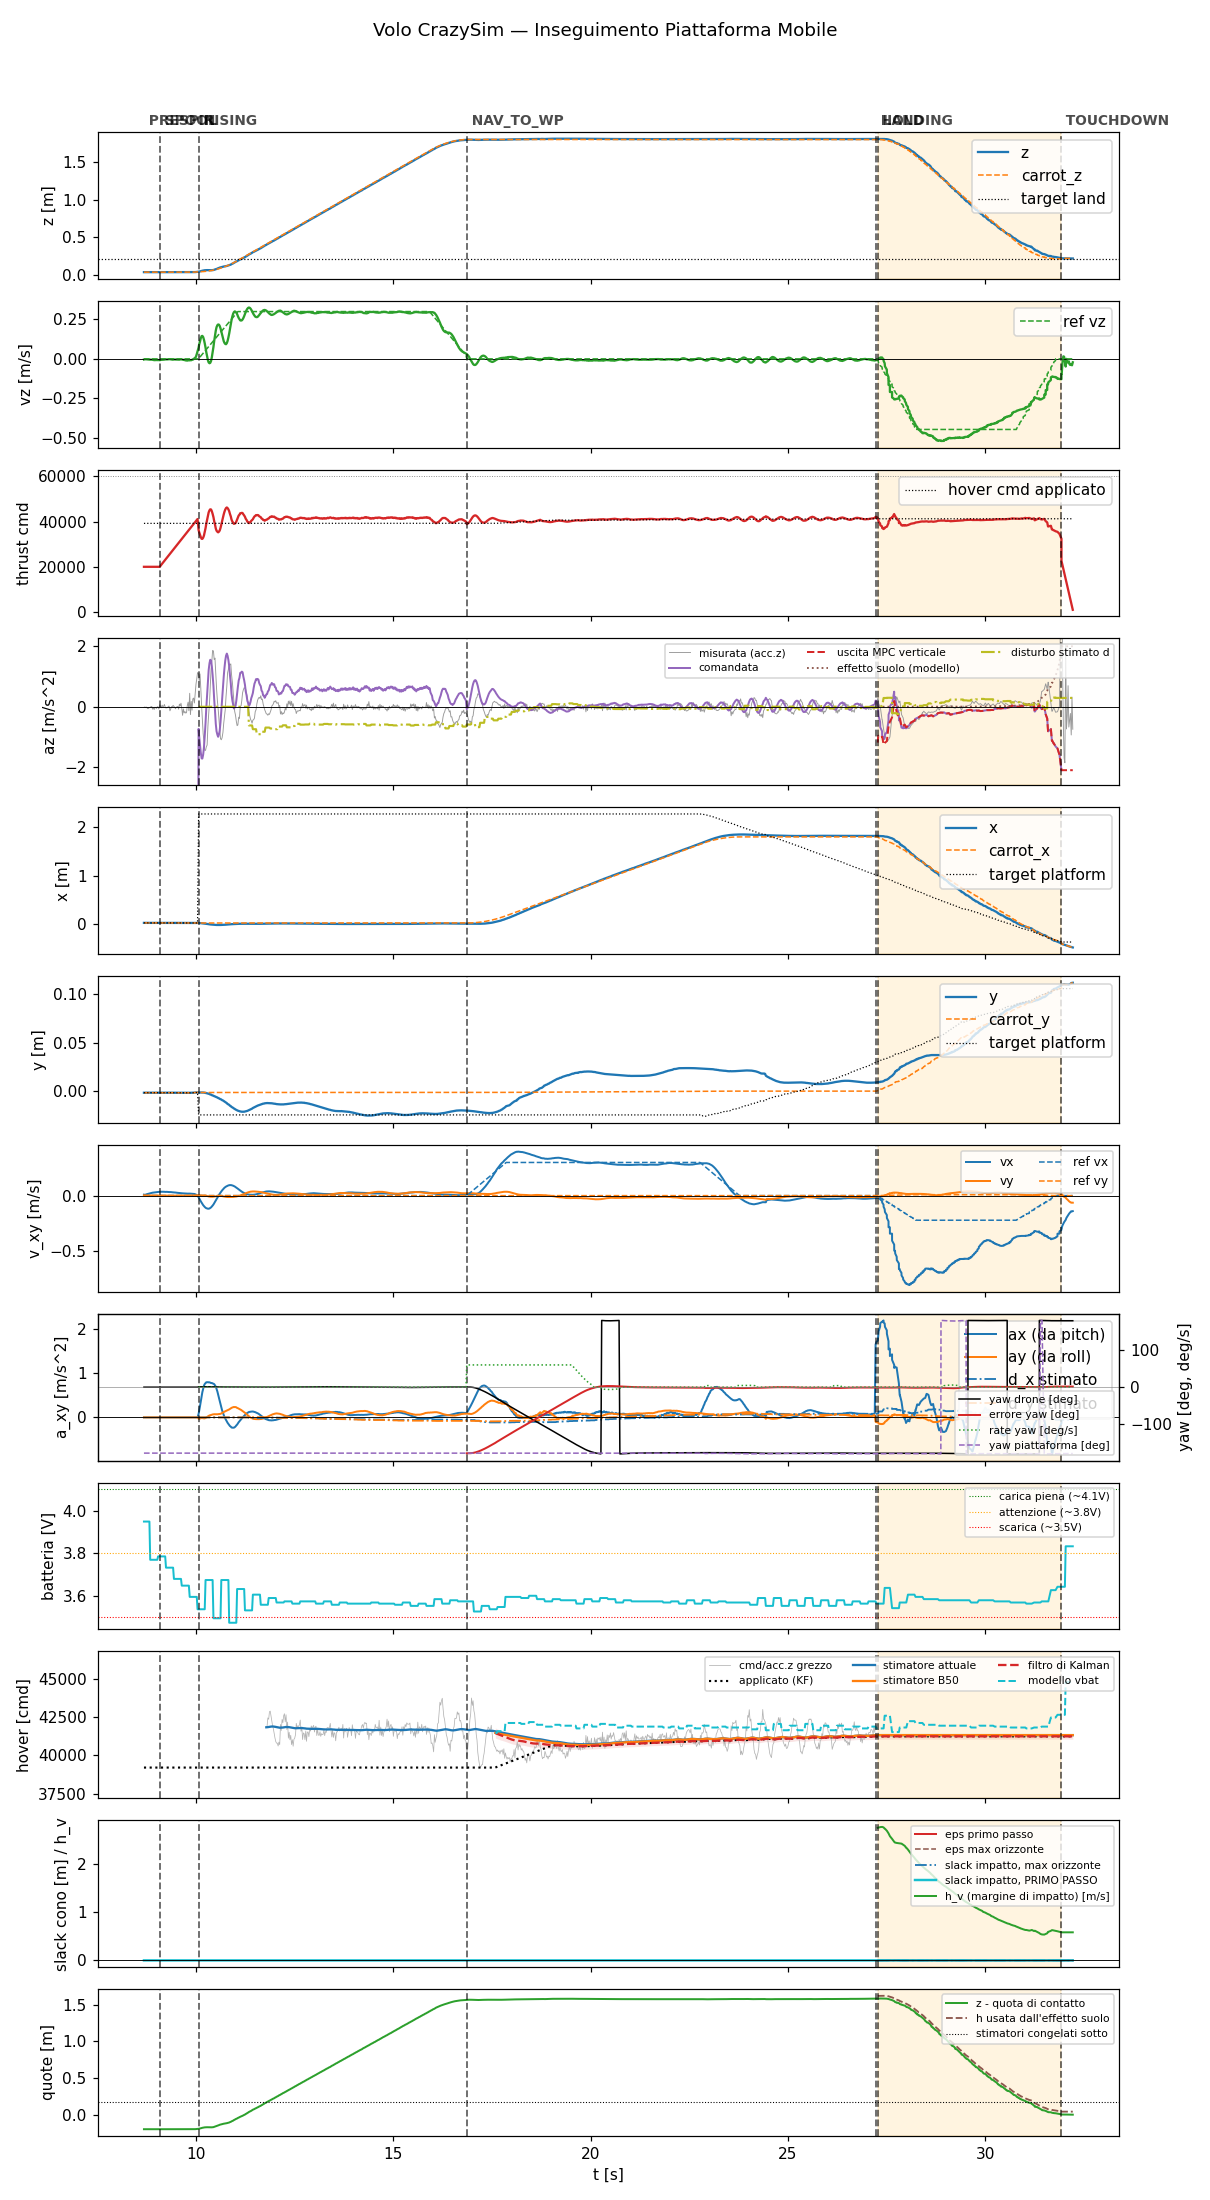

The file beside this chart, header and first rows:
t, state, mode, x, y, z, vx, vy, vz, carrot_x, carrot_y, carrot_z, force, cmd, az, roll, pitch, solve_ms, ref_vx, ref_vy, ref_vz, target_x, target_y, target_z
8.679, prespin, 0, 0.02865, -0.001657, 0.03728, 0.008757, 0.002332, -0.004065, 0.02865, -0.001657, 0.03728, 0.0, 20000, -9.81, 0.0, 0.0, 0.0, 0.0, 0.0, 0.0, 0.02865, -0.001657, 0.03728
8.7, prespin, 0, 0.02865, -0.001618, 0.03733, 0.006197, 0.001737, -0.002394, 0.02865, -0.001618, 0.03733, 0.0, 20000, -9.81, 0.0, 0.0, 0.0, 0.0, 0.0, 0.0, 0.02865, -0.001618, 0.03733
8.717, prespin, 0, 0.02866, -0.001643, 0.03726, 0.008638, 0.001739, -0.00231, 0.02866, -0.001643, 0.03726, 0.0, 20000, -9.81, 0.0, 0.0, 0.0, 0.0, 0.0, 0.0, 0.02866, -0.001643, 0.03726
8.737, prespin, 0, 0.02867, -0.001642, 0.03729, 0.01081, 0.001686, -0.002708, 0.02867, -0.001642, 0.03729, 0.0, 20000, -9.81, 0.0, 0.0, 0.0, 0.0, 0.0, 0.0, 0.02867, -0.001642, 0.03729
8.757, prespin, 0, 0.02868, -0.00161, 0.03733, 0.01345, 0.00172, -0.003491, 0.02868, -0.00161, 0.03733, 0.0, 20000, -9.81, 0.0, 0.0, 0.0, 0.0, 0.0, 0.0, 0.02868, -0.00161, 0.03733
8.777, prespin, 0, 0.02867, -0.001621, 0.03734, 0.01541, 0.001677, -0.00371, 0.02867, -0.001621, 0.03734, 0.0, 20000, -9.81, 0.0, 0.0, 0.0, 0.0, 0.0, 0.0, 0.02867, -0.001621, 0.03734
8.797, prespin, 0, 0.02866, -0.001666, 0.0373, 0.01768, 0.001709, -0.004319, 0.02866, -0.001666, 0.0373, 0.0, 20000, -9.81, 0.0, 0.0, 0.0, 0.0, 0.0, 0.0, 0.02866, -0.001666, 0.0373
8.817, prespin, 0, 0.02868, -0.001647, 0.03732, 0.01949, 0.001648, -0.004694, 0.02868, -0.001647, 0.03732, 0.0, 20000, -9.81, 0.0, 0.0, 0.0, 0.0, 0.0, 0.0, 0.02868, -0.001647, 0.03732
8.837, prespin, 0, 0.02867, -0.001641, 0.03733, 0.02158, 0.001625, -0.004716, 0.02867, -0.001641, 0.03733, 0.0, 20000, -9.81, 0.0, 0.0, 0.0, 0.0, 0.0, 0.0, 0.02867, -0.001641, 0.03733
8.857, prespin, 0, 0.02865, -0.00163, 0.03732, 0.02353, 0.001564, -0.00479, 0.02865, -0.00163, 0.03732, 0.0, 20000, -9.81, 0.0, 0.0, 0.0, 0.0, 0.0, 0.0, 0.02865, -0.00163, 0.03732
8.877, prespin, 0, 0.02863, -0.001674, 0.03735, 0.02483, 0.001434, -0.004881, 0.02863, -0.001674, 0.03735, 0.0, 20000, -9.81, 0.0, 0.0, 0.0, 0.0, 0.0, 0.0, 0.02863, -0.001674, 0.03735
8.897, prespin, 0, 0.02864, -0.001653, 0.03736, 0.02649, 0.001351, -0.005651, 0.02864, -0.001653, 0.03736, 0.0, 20000, -9.81, 0.0, 0.0, 0.0, 0.0, 0.0, 0.0, 0.02864, -0.001653, 0.03736
8.917, prespin, 0, 0.02865, -0.001664, 0.03733, 0.02744, 0.001223, -0.007152, 0.02865, -0.001664, 0.03733, 0.0, 20000, -9.81, 0.0, 0.0, 0.0, 0.0, 0.0, 0.0, 0.02865, -0.001664, 0.03733
8.938, prespin, 0, 0.02864, -0.001645, 0.03736, 0.02878, 0.001127, -0.00769, 0.02864, -0.001645, 0.03736, 0.0, 20000, -9.81, 0.0, 0.0, 0.0, 0.0, 0.0, 0.0, 0.02864, -0.001645, 0.03736
8.957, prespin, 0, 0.02863, -0.001661, 0.03733, 0.03007, 0.001058, -0.008235, 0.02863, -0.001661, 0.03733, 0.0, 20000, -9.81, 0.0, 0.0, 0.0, 0.0, 0.0, 0.0, 0.02863, -0.001661, 0.03733
8.977, prespin, 0, 0.02866, -0.001631, 0.03735, 0.03052, 0.0009556, -0.007384, 0.02866, -0.001631, 0.03735, 0.0, 20000, -9.81, 0.0, 0.0, 0.0, 0.0, 0.0, 0.0, 0.02866, -0.001631, 0.03735
8.997, prespin, 0, 0.02863, -0.001592, 0.03738, 0.03174, 0.0009111, -0.007634, 0.02863, -0.001592, 0.03738, 0.0, 20000, -9.81, 0.0, 0.0, 0.0, 0.0, 0.0, 0.0, 0.02863, -0.001592, 0.03738
9.017, prespin, 0, 0.02866, -0.001602, 0.03734, 0.03142, 0.0008312, -0.007465, 0.02866, -0.001602, 0.03734, 0.0, 20000, -9.81, 0.0, 0.0, 0.0, 0.0, 0.0, 0.0, 0.02866, -0.001602, 0.03734
9.037, prespin, 0, 0.02866, -0.001667, 0.03732, 0.03295, 0.0007553, -0.007787, 0.02866, -0.001667, 0.03732, 0.0, 20000, -9.81, 0.0, 0.0, 0.0, 0.0, 0.0, 0.0, 0.02866, -0.001667, 0.03732
9.057, prespin, 0, 0.02865, -0.001649, 0.03734, 0.03385, 0.0006686, -0.007419, 0.02865, -0.001649, 0.03734, 0.0, 20000, -9.81, 0.0, 0.0, 0.0, 0.0, 0.0, 0.0, 0.02865, -0.001649, 0.03734
9.079, spool, 0, 0.02866, -0.001609, 0.03731, 0.03366, 0.0005711, -0.008127, 0.02866, -0.001609, 0.03731, 0.0, 20000, -9.81, 0.0, 0.0, 0.0, 0.0, 0.0, 0.0, 0.02866, -0.001609, 0.03731
9.098, spool, 0, 0.02865, -0.001632, 0.0373, 0.03443, 0.0005482, -0.006908, 0.02865, -0.001632, 0.0373, 0.0, 20453, -9.81, 0.0, 0.0, 0.0, 0.0, 0.0, 0.0, 0.02865, -0.001632, 0.0373
9.117, spool, 0, 0.02864, -0.001642, 0.03736, 0.035, 0.0005206, -0.00604, 0.02864, -0.001642, 0.03736, 0.0, 20880, -9.81, 0.0, 0.0, 0.0, 0.0, 0.0, 0.0, 0.02864, -0.001642, 0.03736
9.139, spool, 0, 0.02866, -0.001629, 0.03731, 0.0346, 0.0004577, -0.005907, 0.02866, -0.001629, 0.03731, 0.0, 21339, -9.81, 0.0, 0.0, 0.0, 0.0, 0.0, 0.0, 0.02866, -0.001629, 0.03731
9.157, spool, 0, 0.02866, -0.001649, 0.03732, 0.03505, 0.0004023, -0.00504, 0.02866, -0.001649, 0.03732, 0.0, 21759, -9.81, 0.0, 0.0, 0.0, 0.0, 0.0, 0.0, 0.02866, -0.001649, 0.03732
9.177, spool, 0, 0.02867, -0.001635, 0.03732, 0.0353, 0.0003423, -0.005313, 0.02867, -0.001635, 0.03732, 0.0, 22198, -9.81, 0.0, 0.0, 0.0, 0.0, 0.0, 0.0, 0.02867, -0.001635, 0.03732
9.197, spool, 0, 0.02866, -0.001624, 0.03733, 0.03457, 0.0002672, -0.004551, 0.02866, -0.001624, 0.03733, 0.0, 22646, -9.81, 0.0, 0.0, 0.0, 0.0, 0.0, 0.0, 0.02866, -0.001624, 0.03733
9.217, spool, 0, 0.02862, -0.001631, 0.03738, 0.03365, 0.0002178, -0.003522, 0.02862, -0.001631, 0.03738, 0.0, 23080, -9.81, 0.0, 0.0, 0.0, 0.0, 0.0, 0.0, 0.02862, -0.001631, 0.03738
9.237, spool, 0, 0.02864, -0.001662, 0.03731, 0.034, 0.0001264, -0.003037, 0.02864, -0.001662, 0.03731, 0.0, 23520, -9.81, 0.0, 0.0, 0.0, 0.0, 0.0, 0.0, 0.02864, -0.001662, 0.03731
9.257, spool, 0, 0.02864, -0.00165, 0.03734, 0.03413, 6.112765549914911e-05, -0.003517, 0.02864, -0.00165, 0.03734, 0.0, 23961, -9.81, 0.0, 0.0, 0.0, 0.0, 0.0, 0.0, 0.02864, -0.00165, 0.03734
9.277, spool, 0, 0.02866, -0.001652, 0.03731, 0.03328, -1.2420127859513741e-05, -0.002894, 0.02866, -0.001652, 0.03731, 0.0, 24405, -9.81, 0.0, 0.0, 0.0, 0.0, 0.0, 0.0, 0.02866, -0.001652, 0.03731
9.298, spool, 0, 0.02867, -0.00164, 0.03731, 0.03332, -8.326860552188009e-05, -0.002534, 0.02867, -0.00164, 0.03731, 0.0, 24853, -9.81, 0.0, 0.0, 0.0, 0.0, 0.0, 0.0, 0.02867, -0.00164, 0.03731
9.317, spool, 0, 0.02864, -0.001607, 0.03735, 0.03213, -0.0001618, -0.002268, 0.02864, -0.001607, 0.03735, 0.0, 25281, -9.81, 0.0, 0.0, 0.0, 0.0, 0.0, 0.0, 0.02864, -0.001607, 0.03735
9.337, spool, 0, 0.02864, -0.001629, 0.03736, 0.03224, -0.0002202, -0.002235, 0.02864, -0.001629, 0.03736, 0.0, 25723, -9.81, 0.0, 0.0, 0.0, 0.0, 0.0, 0.0, 0.02864, -0.001629, 0.03736
9.357, spool, 0, 0.02864, -0.001644, 0.03736, 0.03209, -0.0002599, -0.003245, 0.02864, -0.001644, 0.03736, 0.0, 26159, -9.81, 0.0, 0.0, 0.0, 0.0, 0.0, 0.0, 0.02864, -0.001644, 0.03736
9.378, spool, 0, 0.0286, -0.001709, 0.03736, 0.031, -0.0002688, -0.003756, 0.0286, -0.001709, 0.03736, 0.0, 26620, -9.81, 0.0, 0.0, 0.0, 0.0, 0.0, 0.0, 0.0286, -0.001709, 0.03736
9.397, spool, 0, 0.02863, -0.001645, 0.03736, 0.0308, -0.0002663, -0.004761, 0.02863, -0.001645, 0.03736, 0.0, 27039, -9.81, 0.0, 0.0, 0.0, 0.0, 0.0, 0.0, 0.02863, -0.001645, 0.03736
9.417, spool, 0, 0.02863, -0.001694, 0.0373, 0.02954, -0.0002772, -0.004965, 0.02863, -0.001694, 0.0373, 0.0, 27484, -9.81, 0.0, 0.0, 0.0, 0.0, 0.0, 0.0, 0.02863, -0.001694, 0.0373
9.439, spool, 0, 0.02862, -0.00163, 0.03736, 0.02925, -0.0002773, -0.003696, 0.02862, -0.00163, 0.03736, 0.0, 27928, -9.81, 0.0, 0.0, 0.0, 0.0, 0.0, 0.0, 0.02862, -0.00163, 0.03736
9.457, spool, 0, 0.02857, -0.001666, 0.03746, 0.02809, -0.0002796, -0.003829, 0.02857, -0.001666, 0.03746, 0.0, 28361, -9.81, 0.0, 0.0, 0.0, 0.0, 0.0, 0.0, 0.02857, -0.001666, 0.03746
9.477, spool, 0, 0.02862, -0.001682, 0.03733, 0.02779, -0.0002562, -0.004525, 0.02862, -0.001682, 0.03733, 0.0, 28799, -9.81, 0.0, 0.0, 0.0, 0.0, 0.0, 0.0, 0.02862, -0.001682, 0.03733
9.497, spool, 0, 0.02862, -0.00168, 0.03736, 0.02655, -0.0002018, -0.004808, 0.02862, -0.00168, 0.03736, 0.0, 29248, -9.81, 0.0, 0.0, 0.0, 0.0, 0.0, 0.0, 0.02862, -0.00168, 0.03736
9.517, spool, 0, 0.02861, -0.001672, 0.03736, 0.02526, -0.0001577, -0.004654, 0.02861, -0.001672, 0.03736, 0.0, 29681, -9.81, 0.0, 0.0, 0.0, 0.0, 0.0, 0.0, 0.02861, -0.001672, 0.03736
9.537, spool, 0, 0.02861, -0.001683, 0.03731, 0.02495, -7.550560258096084e-05, -0.00453, 0.02861, -0.001683, 0.03731, 0.0, 30119, -9.81, 0.0, 0.0, 0.0, 0.0, 0.0, 0.0, 0.02861, -0.001683, 0.03731
9.557, spool, 0, 0.0286, -0.001655, 0.03734, 0.02456, -1.4053041013539769e-05, -0.004865, 0.0286, -0.001655, 0.03734, 0.0, 30558, -9.81, 0.0, 0.0, 0.0, 0.0, 0.0, 0.0, 0.0286, -0.001655, 0.03734
9.577, spool, 0, 0.02862, -0.001669, 0.0373, 0.02408, 8.099092383417883e-07, -0.005098, 0.02862, -0.001669, 0.0373, 0.0, 31000, -9.81, 0.0, 0.0, 0.0, 0.0, 0.0, 0.0, 0.02862, -0.001669, 0.0373
9.597, spool, 0, 0.02862, -0.001688, 0.03736, 0.02286, 1.8632396177054034e-06, -0.003304, 0.02862, -0.001688, 0.03736, 0.0, 31439, -9.81, 0.0, 0.0, 0.0, 0.0, 0.0, 0.0, 0.02862, -0.001688, 0.03736
9.617, spool, 0, 0.0286, -0.001694, 0.03733, 0.02161, 1.4109134099271614e-05, -0.003219, 0.0286, -0.001694, 0.03733, 0.0, 31883, -9.81, 0.0, 0.0, 0.0, 0.0, 0.0, 0.0, 0.0286, -0.001694, 0.03733
9.637, spool, 0, 0.0286, -0.001723, 0.03734, 0.02135, 6.45434411126189e-05, -0.003655, 0.0286, -0.001723, 0.03734, 0.0, 32323, -9.81, 0.0, 0.0, 0.0, 0.0, 0.0, 0.0, 0.0286, -0.001723, 0.03734
9.657, spool, 0, 0.02858, -0.001712, 0.0373, 0.02038, 0.0001099, -0.004487, 0.02858, -0.001712, 0.0373, 0.0, 32762, -9.81, 0.0, 0.0, 0.0, 0.0, 0.0, 0.0, 0.02858, -0.001712, 0.0373
9.677, spool, 0, 0.0286, -0.001695, 0.03733, 0.02021, 0.0001879, -0.006249, 0.0286, -0.001695, 0.03733, 0.0, 33200, -9.81, 0.0, 0.0, 0.0, 0.0, 0.0, 0.0, 0.0286, -0.001695, 0.03733
9.697, spool, 0, 0.0286, -0.001722, 0.03731, 0.02003, 0.0003267, -0.006888, 0.0286, -0.001722, 0.03731, 0.0, 33641, -9.81, 0.0, 0.0, 0.0, 0.0, 0.0, 0.0, 0.0286, -0.001722, 0.03731
9.717, spool, 0, 0.02859, -0.001643, 0.03741, 0.01907, 0.0004352, -0.008651, 0.02859, -0.001643, 0.03741, 0.0, 34080, -9.81, 0.0, 0.0, 0.0, 0.0, 0.0, 0.0, 0.02859, -0.001643, 0.03741
9.737, spool, 0, 0.0286, -0.001624, 0.03739, 0.0189, 0.000548, -0.009771, 0.0286, -0.001624, 0.03739, 0.0, 34521, -9.81, 0.0, 0.0, 0.0, 0.0, 0.0, 0.0, 0.0286, -0.001624, 0.03739
9.757, spool, 0, 0.02863, -0.001707, 0.03733, 0.0187, 0.0006737, -0.01042, 0.02863, -0.001707, 0.03733, 0.0, 34960, -9.81, 0.0, 0.0, 0.0, 0.0, 0.0, 0.0, 0.02863, -0.001707, 0.03733
9.777, spool, 0, 0.02865, -0.001637, 0.03738, 0.01781, 0.0007315, -0.01086, 0.02865, -0.001637, 0.03738, 0.0, 35401, -9.81, 0.0, 0.0, 0.0, 0.0, 0.0, 0.0, 0.02865, -0.001637, 0.03738
9.798, spool, 0, 0.02864, -0.001632, 0.03741, 0.01779, 0.0008247, -0.00946, 0.02864, -0.001632, 0.03741, 0.0, 35853, -9.81, 0.0, 0.0, 0.0, 0.0, 0.0, 0.0, 0.02864, -0.001632, 0.03741
9.817, spool, 0, 0.02863, -0.001687, 0.03738, 0.01844, 0.000917, -0.008608, 0.02863, -0.001687, 0.03738, 0.0, 36280, -9.81, 0.0, 0.0, 0.0, 0.0, 0.0, 0.0, 0.02863, -0.001687, 0.03738
9.838, spool, 0, 0.02862, -0.001675, 0.0374, 0.0177, 0.0009217, -0.009452, 0.02862, -0.001675, 0.0374, 0.0, 36735, -9.81, 0.0, 0.0, 0.0, 0.0, 0.0, 0.0, 0.02862, -0.001675, 0.0374
9.857, spool, 0, 0.02861, -0.001718, 0.03741, 0.01782, 0.0009022, -0.008268, 0.02861, -0.001718, 0.03741, 0.0, 37159, -9.81, 0.0, 0.0, 0.0, 0.0, 0.0, 0.0, 0.02861, -0.001718, 0.03741
... 1,113 more rows
